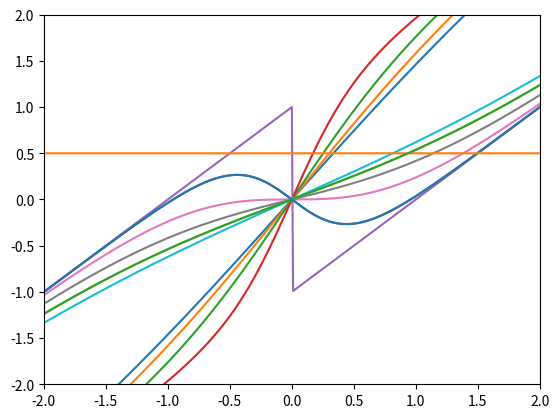

Write the Python code that produced this figure.
# -*- coding: utf-8 -*-
"""
Created on Wed Oct  9 10:03:51 2019

@author: thevexis

Exercise_16
Temperature Dependence of Magnetization
"""

import matplotlib.pyplot as plt
import math as math
import numpy as np
import numpy.random as rand
import numpy.linalg as lin 
import scipy.optimize as opt




def f(m,t):
    return m - np.tanh(m/t)

m = np.arange(-10,10,0.01)

t = np.arange(-2,3,0.5) 

for i in range(len(t)):
    x = t[i]
    y = f(m,x)
    plt.plot(m,y)

plt.ylim(-2,2)
plt.xlim(-2,2)
plt.show()
print("Many Graphs")




def g(m):
    return m - np.tanh(2*m)

y = g(m)
plt.plot(m,y)
plt.ylim(-2,2)
plt.xlim(-2,2)
plt.show()


zeros = opt.newton(g,1,tol=0.000001)
print("Newton-Raphson Method:",zeros)

zeroB = opt.bisect(g,0.5,1.5,xtol=0.000001)
print("Bisection Method:",zeroB)


t = 0.5*np.ones(2000)

plt.plot(y,t)
plt.show()


def n(m):
    return m - np.tanh((0.5)*m)

y2 = n(m)
plt.plot(m,y2)
plt.show()
zero2 = opt.newton(n,1)

"""
At this point we only have zeros at zero and no longer have zeros at any m value
"""





